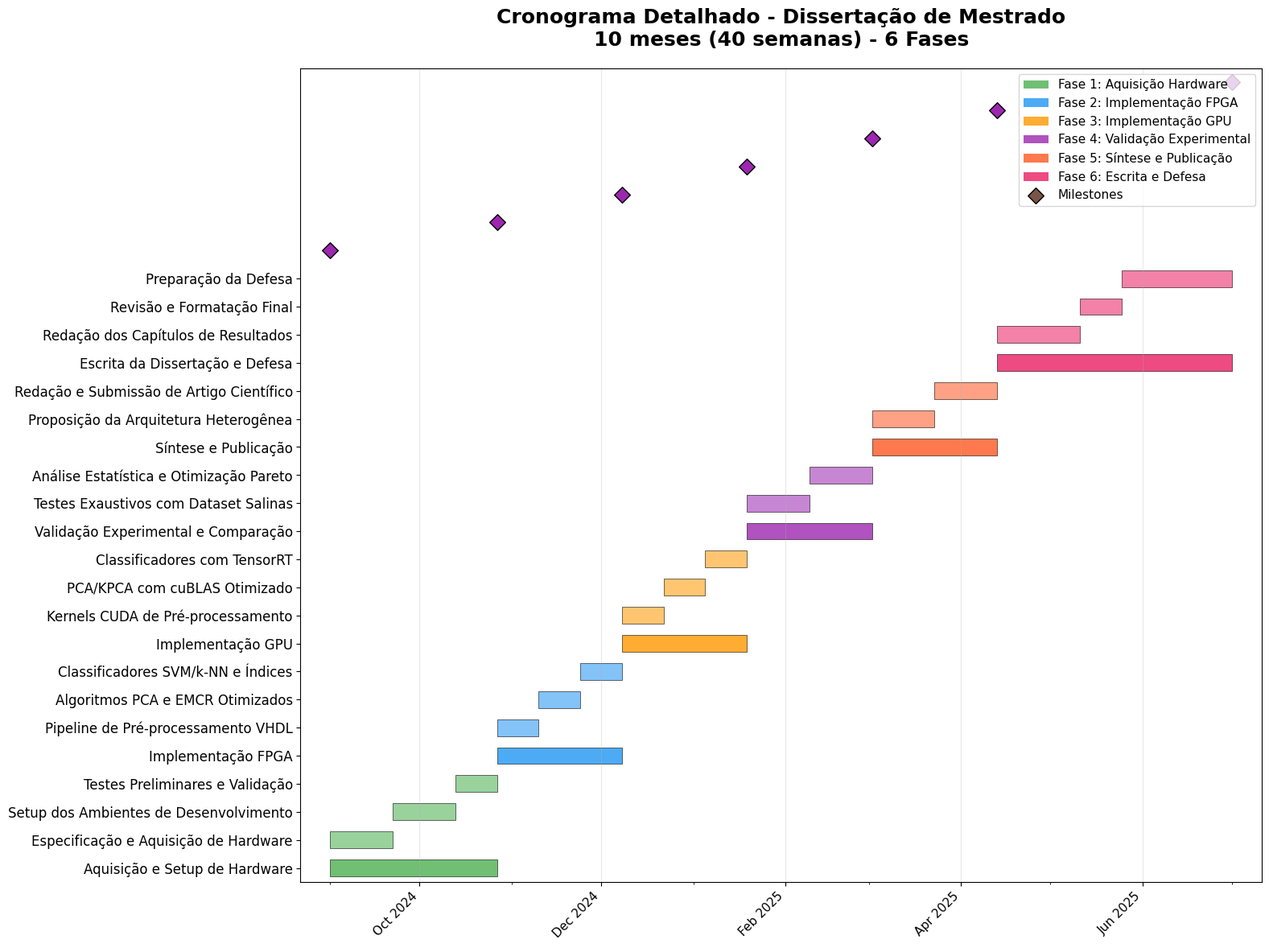

This figure's Python source:
#!/usr/bin/env python3
"""
Script para gerar Gantt Chart do cronograma do projeto de mestrado.
Gera um arquivo HTML com visualização interativa do cronograma e uma imagem PNG.

Autor: Diego Maia
Data: 2025-08-12
Versão: 3.0 - Incluindo fase de qualificação UNICAMP e ajuste de cronograma
"""

import datetime
from datetime import timedelta
import json
import matplotlib.pyplot as plt
import matplotlib.dates as mdates
from matplotlib.patches import Rectangle
import numpy as np


def create_gantt_data():
    """
    Cria os dados do Gantt Chart baseado no cronograma detalhado de 10 meses.
    Estruturado em 6 fases: Aquisição Hardware, Implementação FPGA, 
    Implementação GPU, Validação, Síntese/Publicação, Escrita/Defesa.
    
    Returns:
        dict: Dados estruturados para o Gantt Chart
    """
    
    # Data de início: Setembro 2024 (ajustado para refletir cronograma real)
    start_date = datetime.date(2024, 9, 1)
    
    # Data de defesa: Julho 2025 (10 meses depois)
    defense_date = datetime.date(2025, 7, 1)
    
    # Estrutura das tarefas baseada no cronograma de 10 meses (40 semanas)
    tasks = [
        # ===== FASE 1: AQUISIÇÃO E SETUP DE HARDWARE (8 semanas) =====
        {
            "id": "fase1",
            "name": "Aquisição e Setup de Hardware",
            "start": start_date.strftime("%Y-%m-%d"),
            "end": (start_date + timedelta(weeks=8)).strftime("%Y-%m-%d"),  # 8 semanas
            "progress": 0,
            "dependencies": "",
            "color": "#4CAF50"
        },
        {
            "id": "1.1",
            "name": "Especificação e Aquisição de Hardware",
            "start": start_date.strftime("%Y-%m-%d"),
            "end": (start_date + timedelta(weeks=3)).strftime("%Y-%m-%d"),  # 3 semanas
            "progress": 0,
            "dependencies": "",
            "color": "#81C784"
        },
        {
            "id": "1.2",
            "name": "Setup dos Ambientes de Desenvolvimento",
            "start": (start_date + timedelta(weeks=3)).strftime("%Y-%m-%d"),
            "end": (start_date + timedelta(weeks=6)).strftime("%Y-%m-%d"),  # 3 semanas
            "progress": 0,
            "dependencies": "1.1",
            "color": "#81C784"
        },
        {
            "id": "1.3",
            "name": "Testes Preliminares e Validação",
            "start": (start_date + timedelta(weeks=6)).strftime("%Y-%m-%d"),
            "end": (start_date + timedelta(weeks=8)).strftime("%Y-%m-%d"),  # 2 semanas
            "progress": 0,
            "dependencies": "1.2",
            "color": "#81C784"
        },
        
        # ===== FASE 2: IMPLEMENTAÇÃO FPGA (6 semanas) =====
        {
            "id": "fase2",
            "name": "Implementação FPGA",
            "start": (start_date + timedelta(weeks=8)).strftime("%Y-%m-%d"),
            "end": (start_date + timedelta(weeks=14)).strftime("%Y-%m-%d"),  # 6 semanas
            "progress": 0,
            "dependencies": "1.3",
            "color": "#2196F3"
        },
        {
            "id": "2.1",
            "name": "Pipeline de Pré-processamento VHDL",
            "start": (start_date + timedelta(weeks=8)).strftime("%Y-%m-%d"),
            "end": (start_date + timedelta(weeks=10)).strftime("%Y-%m-%d"),  # 2 semanas
            "progress": 0,
            "dependencies": "1.3",
            "color": "#64B5F6"
        },
        {
            "id": "2.2",
            "name": "Algoritmos PCA e EMCR Otimizados",
            "start": (start_date + timedelta(weeks=10)).strftime("%Y-%m-%d"),
            "end": (start_date + timedelta(weeks=12)).strftime("%Y-%m-%d"),  # 2 semanas
            "progress": 0,
            "dependencies": "2.1",
            "color": "#64B5F6"
        },
        {
            "id": "2.3",
            "name": "Classificadores SVM/k-NN e Índices",
            "start": (start_date + timedelta(weeks=12)).strftime("%Y-%m-%d"),
            "end": (start_date + timedelta(weeks=14)).strftime("%Y-%m-%d"),  # 2 semanas
            "progress": 0,
            "dependencies": "2.2",
            "color": "#64B5F6"
        },
        
        # ===== FASE 3: IMPLEMENTAÇÃO GPU (6 semanas) =====
        {
            "id": "fase3",
            "name": "Implementação GPU",
            "start": (start_date + timedelta(weeks=14)).strftime("%Y-%m-%d"),
            "end": (start_date + timedelta(weeks=20)).strftime("%Y-%m-%d"),  # 6 semanas
            "progress": 0,
            "dependencies": "2.3",
            "color": "#FF9800"
        },
        {
            "id": "3.1",
            "name": "Kernels CUDA de Pré-processamento",
            "start": (start_date + timedelta(weeks=14)).strftime("%Y-%m-%d"),
            "end": (start_date + timedelta(weeks=16)).strftime("%Y-%m-%d"),  # 2 semanas
            "progress": 0,
            "dependencies": "2.3",
            "color": "#FFB74D"
        },
        {
            "id": "3.2",
            "name": "PCA/KPCA com cuBLAS Otimizado",
            "start": (start_date + timedelta(weeks=16)).strftime("%Y-%m-%d"),
            "end": (start_date + timedelta(weeks=18)).strftime("%Y-%m-%d"),  # 2 semanas
            "progress": 0,
            "dependencies": "3.1",
            "color": "#FFB74D"
        },
        {
            "id": "3.3",
            "name": "Classificadores com TensorRT",
            "start": (start_date + timedelta(weeks=18)).strftime("%Y-%m-%d"),
            "end": (start_date + timedelta(weeks=20)).strftime("%Y-%m-%d"),  # 2 semanas
            "progress": 0,
            "dependencies": "3.2",
            "color": "#FFB74D"
        },
        
        # ===== FASE 4: VALIDAÇÃO EXPERIMENTAL (6 semanas) =====
        {
            "id": "fase4",
            "name": "Validação Experimental e Comparação",
            "start": (start_date + timedelta(weeks=20)).strftime("%Y-%m-%d"),
            "end": (start_date + timedelta(weeks=26)).strftime("%Y-%m-%d"),  # 6 semanas
            "progress": 0,
            "dependencies": "3.3",
            "color": "#9C27B0"
        },
        {
            "id": "4.1",
            "name": "Testes Exaustivos com Dataset Salinas",
            "start": (start_date + timedelta(weeks=20)).strftime("%Y-%m-%d"),
            "end": (start_date + timedelta(weeks=23)).strftime("%Y-%m-%d"),  # 3 semanas
            "progress": 0,
            "dependencies": "3.3",
            "color": "#BA68C8"
        },
        {
            "id": "4.2",
            "name": "Análise Estatística e Otimização Pareto",
            "start": (start_date + timedelta(weeks=23)).strftime("%Y-%m-%d"),
            "end": (start_date + timedelta(weeks=26)).strftime("%Y-%m-%d"),  # 3 semanas
            "progress": 0,
            "dependencies": "4.1",
            "color": "#BA68C8"
        },
        
        # ===== FASE 5: SÍNTESE E PUBLICAÇÃO (6 semanas) =====
        {
            "id": "fase5",
            "name": "Síntese e Publicação",
            "start": (start_date + timedelta(weeks=26)).strftime("%Y-%m-%d"),
            "end": (start_date + timedelta(weeks=32)).strftime("%Y-%m-%d"),  # 6 semanas
            "progress": 0,
            "dependencies": "4.2",
            "color": "#FF5722"
        },
        {
            "id": "5.1",
            "name": "Proposição da Arquitetura Heterogênea",
            "start": (start_date + timedelta(weeks=26)).strftime("%Y-%m-%d"),
            "end": (start_date + timedelta(weeks=29)).strftime("%Y-%m-%d"),  # 3 semanas
            "progress": 0,
            "dependencies": "4.2",
            "color": "#FF8A65"
        },
        {
            "id": "5.2",
            "name": "Redação e Submissão de Artigo Científico",
            "start": (start_date + timedelta(weeks=29)).strftime("%Y-%m-%d"),
            "end": (start_date + timedelta(weeks=32)).strftime("%Y-%m-%d"),  # 3 semanas
            "progress": 0,
            "dependencies": "5.1",
            "color": "#FF8A65"
        },
        
        # ===== FASE 6: ESCRITA DA DISSERTAÇÃO E DEFESA (12 semanas) =====
        {
            "id": "fase6",
            "name": "Escrita da Dissertação e Defesa",
            "start": (start_date + timedelta(weeks=32)).strftime("%Y-%m-%d"),
            "end": defense_date.strftime("%Y-%m-%d"),  # 8 semanas restantes
            "progress": 0,
            "dependencies": "5.2",
            "color": "#E91E63"
        },
        {
            "id": "6.1",
            "name": "Redação dos Capítulos de Resultados",
            "start": (start_date + timedelta(weeks=32)).strftime("%Y-%m-%d"),
            "end": (start_date + timedelta(weeks=36)).strftime("%Y-%m-%d"),  # 4 semanas
            "progress": 0,
            "dependencies": "5.2",
            "color": "#F06292"
        },
        {
            "id": "6.2",
            "name": "Revisão e Formatação Final",
            "start": (start_date + timedelta(weeks=36)).strftime("%Y-%m-%d"),
            "end": (start_date + timedelta(weeks=38)).strftime("%Y-%m-%d"),  # 2 semanas
            "progress": 0,
            "dependencies": "6.1",
            "color": "#F06292"
        },
        {
            "id": "6.3",
            "name": "Preparação da Defesa",
            "start": (start_date + timedelta(weeks=38)).strftime("%Y-%m-%d"),
            "end": defense_date.strftime("%Y-%m-%d"),  # 2 semanas
            "progress": 0,
            "dependencies": "6.2",
            "color": "#F06292"
        },
        
        # ===== MILESTONES PRINCIPAIS =====
        {
            "id": "milestones",
            "name": "Milestones Principais",
            "start": start_date.strftime("%Y-%m-%d"),
            "end": defense_date.strftime("%Y-%m-%d"),
            "progress": 0,
            "dependencies": "",
            "color": "#795548"
        },
        {
            "id": "m1",
            "name": "M1: Hardware Configurado",
            "start": (start_date + timedelta(weeks=8)).strftime("%Y-%m-%d"),
            "end": (start_date + timedelta(weeks=8)).strftime("%Y-%m-%d"),
            "progress": 0,
            "dependencies": "1.3",
            "color": "#A1887F"
        },
        {
            "id": "m2",
            "name": "M2: Implementação FPGA Completa",
            "start": (start_date + timedelta(weeks=14)).strftime("%Y-%m-%d"),
            "end": (start_date + timedelta(weeks=14)).strftime("%Y-%m-%d"),
            "progress": 0,
            "dependencies": "2.3",
            "color": "#A1887F"
        },
        {
            "id": "m3",
            "name": "M3: Implementação GPU Completa",
            "start": (start_date + timedelta(weeks=20)).strftime("%Y-%m-%d"),
            "end": (start_date + timedelta(weeks=20)).strftime("%Y-%m-%d"),
            "progress": 0,
            "dependencies": "3.3",
            "color": "#A1887F"
        },
        {
            "id": "m4",
            "name": "M4: Validação Experimental Concluída",
            "start": (start_date + timedelta(weeks=26)).strftime("%Y-%m-%d"),
            "end": (start_date + timedelta(weeks=26)).strftime("%Y-%m-%d"),
            "progress": 0,
            "dependencies": "4.2",
            "color": "#A1887F"
        },
        {
            "id": "m5",
            "name": "M5: Artigo Científico Submetido",
            "start": (start_date + timedelta(weeks=32)).strftime("%Y-%m-%d"),
            "end": (start_date + timedelta(weeks=32)).strftime("%Y-%m-%d"),
            "progress": 0,
            "dependencies": "5.2",
            "color": "#A1887F"
        },
        {
            "id": "m6",
            "name": "M6: Defesa da Dissertação",
            "start": defense_date.strftime("%Y-%m-%d"),
            "end": defense_date.strftime("%Y-%m-%d"),
            "progress": 0,
            "dependencies": "6.3",
            "color": "#A1887F"
        }
    ]
    
    return {
        "title": "Cronograma Detalhado - Dissertação de Mestrado (10 meses - 40 semanas)",
        "start_date": start_date.strftime("%Y-%m-%d"),
        "end_date": defense_date.strftime("%Y-%m-%d"),
        "tasks": tasks
    }


def generate_png_gantt(gantt_data):
    """
    Gera uma imagem PNG do Gantt Chart usando matplotlib.
    
    Args:
        gantt_data (dict): Dados do Gantt Chart
    """
    
    # Configurar o estilo do matplotlib
    plt.style.use('default')
    plt.rcParams['font.family'] = 'DejaVu Sans'
    plt.rcParams['font.size'] = 14  # Aumentado de 10 para 14
    
    # Criar figura e eixos
    fig, ax = plt.subplots(figsize=(16, 12))
    
    # Converter datas
    start_date = datetime.datetime.strptime(gantt_data['start_date'], '%Y-%m-%d')
    end_date = datetime.datetime.strptime(gantt_data['end_date'], '%Y-%m-%d')
    
    # Filtrar tarefas (incluir fases e subtarefas, excluir apenas milestones)
    task_tasks = [task for task in gantt_data['tasks'] if task['id'].startswith(('fase', '1.', '2.', '3.', '4.', '5.', '6.'))]
    milestone_tasks = [task for task in gantt_data['tasks'] if task['id'].startswith('m')]
    
    # Preparar dados para o gráfico
    task_names = []
    task_starts = []
    task_durations = []
    task_colors = []
    
    for task in task_tasks:
        task_names.append(task['name'])
        start = datetime.datetime.strptime(task['start'], '%Y-%m-%d')
        end = datetime.datetime.strptime(task['end'], '%Y-%m-%d')
        duration = (end - start).days
        task_starts.append(start)
        task_durations.append(duration)
        task_colors.append(task['color'])
    
    # Criar barras horizontais
    y_positions = np.arange(len(task_names))
    
    for i, (start, duration, color) in enumerate(zip(task_starts, task_durations, task_colors)):
        ax.barh(y_positions[i], duration, left=start, height=0.6, 
                color=color, alpha=0.8, edgecolor='black', linewidth=0.5)
    
    # Adicionar milestones como pontos
    milestone_positions = []
    milestone_dates = []
    milestone_names = []
    
    for i, milestone in enumerate(milestone_tasks):
        milestone_date = datetime.datetime.strptime(milestone['start'], '%Y-%m-%d')
        milestone_positions.append(i)
        milestone_dates.append(milestone_date)
        milestone_names.append(milestone['name'])
    
    # Plotar milestones
    if milestone_tasks:
        ax.scatter(milestone_dates, [len(task_names) + i for i in range(len(milestone_tasks))], 
                  s=100, color='#9C27B0', marker='D', edgecolors='black', linewidth=1, zorder=5)
    
    # Configurar eixos
    ax.set_yticks(y_positions)
    ax.set_yticklabels(task_names, fontsize=12)  # Aumentado de 9 para 12
    
    # Configurar eixo X (datas)
    ax.xaxis.set_major_locator(mdates.MonthLocator(interval=2))
    ax.xaxis.set_major_formatter(mdates.DateFormatter('%b %Y'))
    ax.xaxis.set_minor_locator(mdates.MonthLocator())
    
    # Rotacionar labels do eixo X
    plt.setp(ax.xaxis.get_majorticklabels(), rotation=45, ha='right', fontsize=11)  # Adicionado fontsize=11
    
    # Adicionar linha de tempo atual
    current_date = datetime.datetime.now()
    if start_date <= current_date <= end_date:
        ax.axvline(x=current_date, color='red', linestyle='--', linewidth=2, alpha=0.8, label='Hoje')
        ax.text(current_date, ax.get_ylim()[1], ' Hoje', 
                verticalalignment='top', fontsize=12, color='red', fontweight='bold')  # Aumentado de 10 para 12
    
    # Configurar limites dos eixos
    ax.set_xlim(start_date - timedelta(days=10), end_date + timedelta(days=10))
    ax.set_ylim(-0.5, len(task_names) + len(milestone_tasks) - 0.5)
    
    # Adicionar título
    ax.set_title('Cronograma Detalhado - Dissertação de Mestrado\n10 meses (40 semanas) - 6 Fases', 
                 fontsize=18, fontweight='bold', pad=20)  # Aumentado de 14 para 18
    
    # Adicionar legendas
    legend_elements = [
        plt.Rectangle((0,0),1,1, facecolor='#4CAF50', alpha=0.8, label='Fase 1: Aquisição Hardware'),
        plt.Rectangle((0,0),1,1, facecolor='#2196F3', alpha=0.8, label='Fase 2: Implementação FPGA'),
        plt.Rectangle((0,0),1,1, facecolor='#FF9800', alpha=0.8, label='Fase 3: Implementação GPU'),
        plt.Rectangle((0,0),1,1, facecolor='#9C27B0', alpha=0.8, label='Fase 4: Validação Experimental'),
        plt.Rectangle((0,0),1,1, facecolor='#FF5722', alpha=0.8, label='Fase 5: Síntese e Publicação'),
        plt.Rectangle((0,0),1,1, facecolor='#E91E63', alpha=0.8, label='Fase 6: Escrita e Defesa'),
        plt.scatter([], [], s=100, color='#795548', marker='D', edgecolors='black', label='Milestones')
    ]
    
    if start_date <= current_date <= end_date:
        legend_elements.append(plt.Line2D([0], [0], color='red', linestyle='--', linewidth=2, label='Data Atual'))
    
    ax.legend(handles=legend_elements, loc='upper right', bbox_to_anchor=(1, 1), fontsize=11)  # Aumentado de 9 para 11
    
    # Adicionar grid
    ax.grid(True, alpha=0.3, axis='x')
    
    # Ajustar layout
    plt.tight_layout()
    
    return fig


def generate_html_gantt(gantt_data):
    """
    Gera arquivo HTML com Gantt Chart interativo.
    
    Args:
        gantt_data (dict): Dados do Gantt Chart
    """
    
    html_template = """
<!DOCTYPE html>
<html lang="pt-BR">
<head>
    <meta charset="UTF-8">
    <meta name="viewport" content="width=device-width, initial-scale=1.0">
    <title>Cronograma Detalhado - Dissertação de Mestrado</title>
    <script src="https://cdn.jsdelivr.net/npm/d3@7"></script>
    <style>
        body {
            font-family: 'Segoe UI', Tahoma, Geneva, Verdana, sans-serif;
            margin: 0;
            padding: 20px;
            background-color: #f5f5f5;
        }
        .container {
            max-width: 1600px;
            margin: 0 auto;
            background: white;
            padding: 20px;
            border-radius: 8px;
            box-shadow: 0 2px 10px rgba(0,0,0,0.1);
        }
        h1 {
            color: #333;
            text-align: center;
            margin-bottom: 30px;
        }
        .gantt-container {
            overflow-x: auto;
            margin-top: 20px;
        }
        .task-bar {
            fill: #4CAF50;
            stroke: #2E7D32;
            stroke-width: 1;
        }
        .task-bar:hover {
            opacity: 0.8;
        }
        .milestone {
            fill: #9C27B0;
            stroke: #7B1FA2;
            stroke-width: 2;
        }
        .task-label {
            font-size: 12px;
            fill: #333;
        }
        .axis text {
            font-size: 10px;
        }
        .axis path, .axis line {
            stroke: #ccc;
        }
        .legend {
            margin-top: 20px;
            padding: 15px;
            background: #f9f9f9;
            border-radius: 5px;
        }
        .legend-item {
            display: inline-block;
            margin-right: 20px;
            margin-bottom: 10px;
        }
        .legend-color {
            display: inline-block;
            width: 20px;
            height: 15px;
            margin-right: 8px;
            border-radius: 3px;
        }
        .progress-info {
            margin-top: 20px;
            padding: 15px;
            background: #e3f2fd;
            border-radius: 5px;
            border-left: 4px solid #2196F3;
        }
        .timeline-info {
            margin-top: 15px;
            padding: 10px;
            background: #f3e5f5;
            border-radius: 5px;
            border-left: 4px solid #9c27b0;
        }
        .current-phase {
            margin-top: 15px;
            padding: 10px;
            background: #e8f5e8;
            border-radius: 5px;
            border-left: 4px solid #4caf50;
        }
    </style>
</head>
<body>
    <div class="container">
        <h1>Cronograma Detalhado - Dissertação de Mestrado</h1>
        <div class="progress-info">
            <h3>📊 Status Atual</h3>
            <p><strong>Cronograma:</strong> 10 meses estruturados em 6 fases principais</p>
            <p><strong>Primeira Fase:</strong> Aquisição e Setup de Hardware (8 semanas)</p>
            <p><strong>Publicação Científica:</strong> Semanas 29-32</p>
            <p><strong>Defesa Prevista:</strong> Semana 40 (final do cronograma)</p>
        </div>
        
        <div class="current-phase">
            <h3>🎯 Estrutura do Cronograma</h3>
            <p><strong>Fase 1-3:</strong> Hardware, FPGA e GPU (20 semanas)</p>
            <p><strong>Fase 4-6:</strong> Validação, Publicação e Defesa (20 semanas)</p>
        </div>
        
        <div class="timeline-info">
            <h3>📅 Timeline Geral</h3>
            <p><strong>Duração Total:</strong> 40 semanas (10 meses)</p>
            <p><strong>Fases Principais:</strong> 6 fases com 18 tarefas detalhadas</p>
            <p><strong>Milestones:</strong> 6 marcos críticos</p>
        </div>
        
        <div class="gantt-container" id="gantt-chart"></div>
        
        <div class="legend">
            <h3>🎨 Legenda das 6 Fases</h3>
            <div class="legend-item">
                <span class="legend-color" style="background-color: #4CAF50;"></span>
                <span>Fase 1: Aquisição e Setup de Hardware</span>
            </div>
            <div class="legend-item">
                <span class="legend-color" style="background-color: #2196F3;"></span>
                <span>Fase 2: Implementação FPGA</span>
            </div>
            <div class="legend-item">
                <span class="legend-color" style="background-color: #FF9800;"></span>
                <span>Fase 3: Implementação GPU</span>
            </div>
            <div class="legend-item">
                <span class="legend-color" style="background-color: #9C27B0;"></span>
                <span>Fase 4: Validação Experimental</span>
            </div>
            <div class="legend-item">
                <span class="legend-color" style="background-color: #FF5722;"></span>
                <span>Fase 5: Síntese e Publicação</span>
            </div>
            <div class="legend-item">
                <span class="legend-color" style="background-color: #E91E63;"></span>
                <span>Fase 6: Escrita e Defesa</span>
            </div>
            <div class="legend-item">
                <span class="legend-color" style="background-color: #795548;"></span>
                <span>Milestones Críticos</span>
            </div>
        </div>
    </div>

    <script>
        // Dados do Gantt Chart
        const ganttData = """ + json.dumps(gantt_data, indent=2) + """;
        
        // Configurações do gráfico
        const margin = {top: 50, right: 50, bottom: 100, left: 250};
        const width = 1400 - margin.left - margin.right;
        const height = 700 - margin.top - margin.bottom;
        
        // Escalas de tempo
        const startDate = new Date(ganttData.start_date);
        const endDate = new Date(ganttData.end_date);
        
        const xScale = d3.scaleTime()
            .domain([startDate, endDate])
            .range([0, width]);
            
        const yScale = d3.scaleBand()
            .domain(ganttData.tasks.map(d => d.name))
            .range([0, height])
            .padding(0.1);
        
        // Criar SVG
        const svg = d3.select("#gantt-chart")
            .append("svg")
            .attr("width", width + margin.left + margin.right)
            .attr("height", height + margin.top + margin.bottom)
            .append("g")
            .attr("transform", `translate(${margin.left},${margin.top})`);
        
        // Eixos
        const xAxis = d3.axisBottom(xScale)
            .tickFormat(d3.timeFormat("%b %Y"))
            .tickSize(-height);
            
        const yAxis = d3.axisLeft(yScale);
        
        svg.append("g")
            .attr("class", "axis")
            .attr("transform", `translate(0,${height})`)
            .call(xAxis);
            
        svg.append("g")
            .attr("class", "axis")
            .call(yAxis);
        
        // Barras das tarefas
        svg.selectAll(".task-bar")
            .data(ganttData.tasks.filter(d => d.id.startsWith('fase') || d.id.match(/^\d\./))) // Incluir fases e subtarefas
            .enter()
            .append("rect")
            .attr("class", "task-bar")
            .attr("x", d => xScale(new Date(d.start)))
            .attr("y", d => yScale(d.name))
            .attr("width", d => {
                const start = new Date(d.start);
                const end = new Date(d.end);
                return xScale(end) - xScale(start);
            })
            .attr("height", yScale.bandwidth())
            .attr("fill", d => d.color)
            .attr("rx", 3)
            .on("mouseover", function(event, d) {
                d3.select(this).style("opacity", 0.7);
                // Tooltip
                const tooltip = d3.select("body").append("div")
                    .attr("class", "tooltip")
                    .style("position", "absolute")
                    .style("background", "rgba(0,0,0,0.8)")
                    .style("color", "white")
                    .style("padding", "8px")
                    .style("border-radius", "4px")
                    .style("font-size", "12px")
                    .style("pointer-events", "none");
                    
                tooltip.html(`
                    <strong>${d.name}</strong><br/>
                    Início: ${new Date(d.start).toLocaleDateString('pt-BR')}<br/>
                    Fim: ${new Date(d.end).toLocaleDateString('pt-BR')}<br/>
                    Progresso: ${d.progress}%
                `)
                .style("left", (event.pageX + 10) + "px")
                .style("top", (event.pageY - 10) + "px");
            })
            .on("mouseout", function() {
                d3.select(this).style("opacity", 1);
                d3.selectAll(".tooltip").remove();
            });
        
        // Milestones
        svg.selectAll(".milestone")
            .data(ganttData.tasks.filter(d => d.id.startsWith('m')))
            .enter()
            .append("circle")
            .attr("class", "milestone")
            .attr("cx", d => xScale(new Date(d.start)))
            .attr("cy", d => yScale(d.name) + yScale.bandwidth() / 2)
            .attr("r", 6)
            .on("mouseover", function(event, d) {
                d3.select(this).style("opacity", 0.7);
                const tooltip = d3.select("body").append("div")
                    .attr("class", "tooltip")
                    .style("position", "absolute")
                    .style("background", "rgba(0,0,0,0.8)")
                    .style("color", "white")
                    .style("padding", "8px")
                    .style("border-radius", "4px")
                    .style("font-size", "12px")
                    .style("pointer-events", "none");
                    
                tooltip.html(`
                    <strong>${d.name}</strong><br/>
                    Data: ${new Date(d.start).toLocaleDateString('pt-BR')}
                `)
                .style("left", (event.pageX + 10) + "px")
                .style("top", (event.pageY - 10) + "px");
            })
            .on("mouseout", function() {
                d3.select(this).style("opacity", 1);
                d3.selectAll(".tooltip").remove();
            });
        
        // Linha de tempo atual
        const currentDate = new Date();
        if (currentDate >= startDate && currentDate <= endDate) {
            svg.append("line")
                .attr("x1", xScale(currentDate))
                .attr("x2", xScale(currentDate))
                .attr("y1", 0)
                .attr("y2", height)
                .attr("stroke", "#FF5722")
                .attr("stroke-width", 2)
                .attr("stroke-dasharray", "5,5");
                
            svg.append("text")
                .attr("x", xScale(currentDate) + 5)
                .attr("y", 20)
                .attr("fill", "#FF5722")
                .attr("font-weight", "bold")
                .text("Hoje");
        }
    </script>
</body>
</html>
    """
    
    return html_template


def main():
    """
    Função principal que gera o Gantt Chart.
    """
    print("Gerando Gantt Chart detalhado do cronograma do projeto de mestrado...")
    
    # Criar dados do Gantt
    gantt_data = create_gantt_data()
    
    # Gerar HTML
    html_content = generate_html_gantt(gantt_data)
    
    # Salvar arquivo HTML
    output_file = "cronograma_mestrado_gantt.html"
    with open(output_file, "w", encoding="utf-8") as f:
        f.write(html_content)
    
    # Gerar imagem PNG
    print("Gerando imagem PNG do cronograma...")
    fig = generate_png_gantt(gantt_data)
    
    # Criar diretório se não existir
    import os
    png_dir = "assets/imagens_artigo/cronogramas"
    os.makedirs(png_dir, exist_ok=True)
    
    # Salvar imagem PNG no novo caminho
    png_file = os.path.join(png_dir, "cronograma_mestrado_gantt.png")
    fig.savefig(png_file, dpi=300, bbox_inches='tight', facecolor='white')
    plt.close(fig)
    
    print(f"✅ Gantt Chart detalhado gerado com sucesso!")
    print(f"📁 Arquivo HTML: {output_file}")
    print(f"🖼️ Arquivo PNG: {png_file}")
    print(f"🌐 Abra o arquivo HTML no navegador para visualização interativa")
    print(f"📄 Use o arquivo PNG para inclusão na dissertação")
    
    # Mostrar resumo do cronograma
    print("\n📅 RESUMO DO CRONOGRAMA DETALHADO:")
    print(f"   • Início: {gantt_data['start_date']}")
    print(f"   • Defesa: {gantt_data['end_date']}")
    print(f"   • Duração: 10 meses (40 semanas)")
    print(f"   • Fases: 6 principais estruturadas")
    print(f"   • Tarefas: 18 detalhadas")
    print(f"   • Milestones: 6 críticos")
    
    print("\n🎯 MILESTONES PRINCIPAIS:")
    milestones = [task for task in gantt_data['tasks'] if task['id'].startswith('m')]
    for milestone in milestones:
        print(f"   • {milestone['name']}: {milestone['start']}")
    
    print("\n📋 FASES PRINCIPAIS:")
    fases = [task for task in gantt_data['tasks'] if task['id'].startswith('fase')]
    for fase in fases:
        print(f"   • {fase['name']}: {fase['start']} - {fase['end']}")
        
    print("\n⚡ ESTRUTURA DO CRONOGRAMA:")
    print("   • Semanas 1-8: Aquisição e Setup de Hardware")
    print("   • Semanas 9-14: Implementação FPGA")  
    print("   • Semanas 15-20: Implementação GPU")
    print("   • Semanas 21-26: Validação Experimental")
    print("   • Semanas 27-32: Síntese e Publicação")
    print("   • Semanas 33-40: Escrita e Defesa")


if __name__ == "__main__":
    main() 
